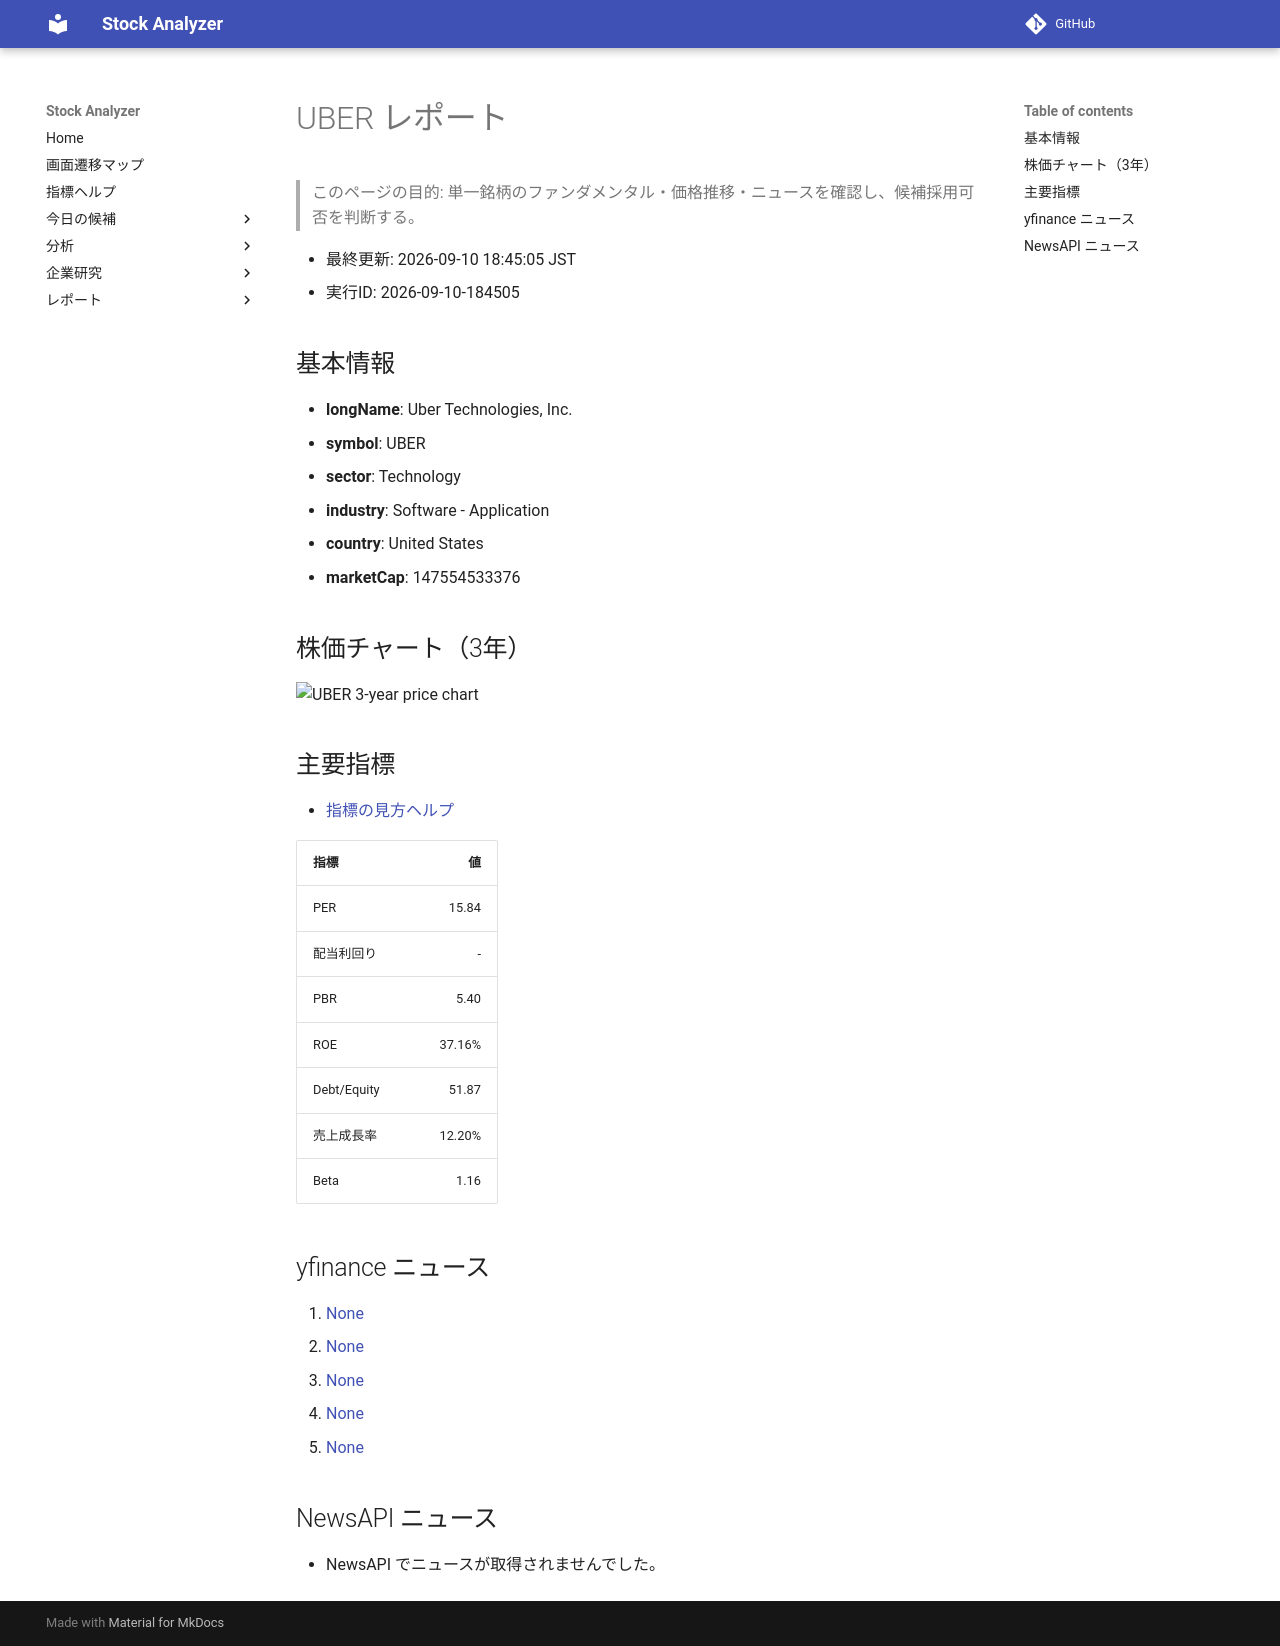

repository: Yumi-note/Making-APP · page: reports/2026-09-10/184505/UBER/index.html · generator: mkdocs

# UBER レポート

> このページの目的: 単一銘柄のファンダメンタル・価格推移・ニュースを確認し、候補採用可否を判断する。

- 最終更新: 2026-09-10 18:45:05 JST
- 実行ID: 2026-09-10-184505

## 基本情報

- **longName**: Uber Technologies, Inc.
- **symbol**: UBER
- **sector**: Technology
- **industry**: Software - Application
- **country**: United States
- **marketCap**: 147554533376

## 株価チャート（3年）

![UBER 3-year price chart](UBER_3y.png)

## 主要指標

- [指標の見方ヘルプ](../../../../indicators.md)

| 指標 | 値 |
|---|---:|
| PER | 15.84 |
| 配当利回り | - |
| PBR | 5.40 |
| ROE | 37.16% |
| Debt/Equity | 51.87 |
| 売上成長率 | 12.20% |
| Beta | 1.16 |

## yfinance ニュース

1. [None](None)
2. [None](None)
3. [None](None)
4. [None](None)
5. [None](None)

## NewsAPI ニュース

- NewsAPI でニュースが取得されませんでした。
